Run: headless pygame with SDL's dummy video driver; simulated clock (each Clock.tick advances the game by its frame time, no real sleeping); random seed 0; keys injected as events and as key.get_pressed() state; no mouse input.
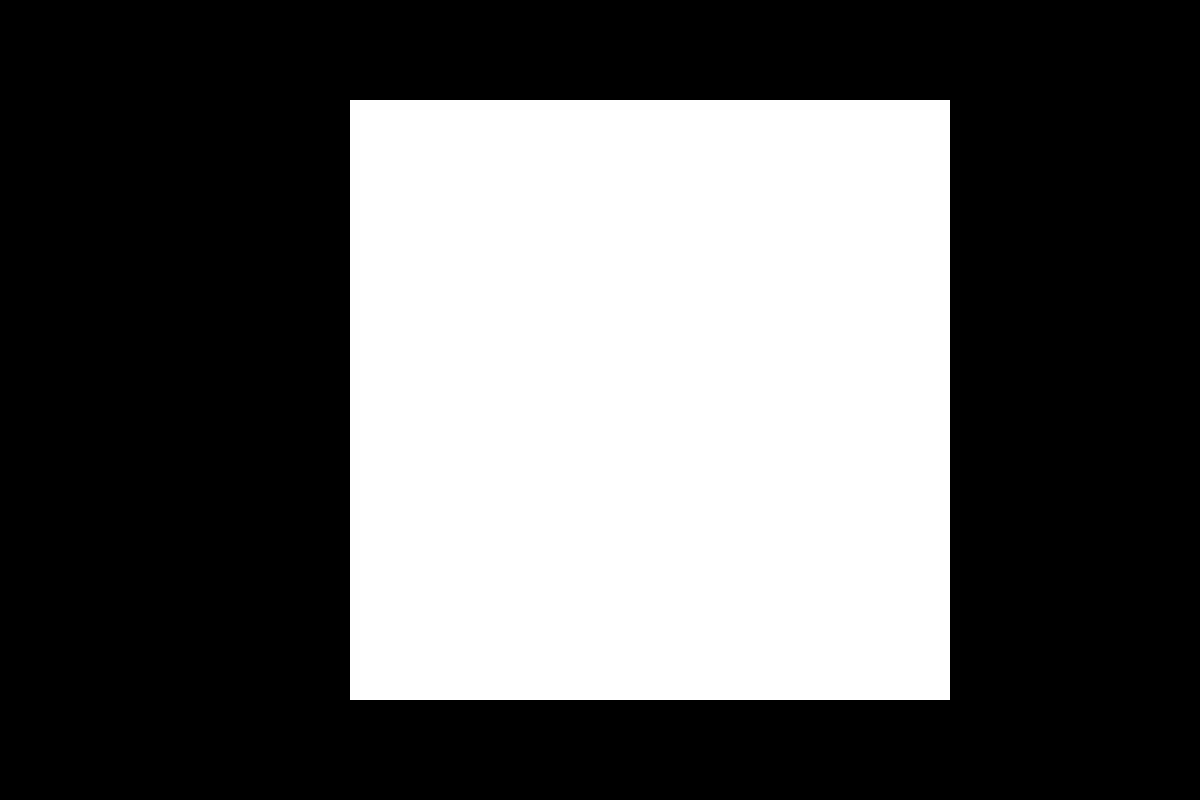
Frame 1 of 4 · flips 1–60 · no input
Frame 2 of 4 · flips 61–180 · tapped SPACE, RETURN · held RIGHT (→), D · screen unchanged from frame 1, image omitted
Frame 3 of 4 · flips 181–300 · held DOWN (↓), S · screen unchanged from frame 2, image omitted
Frame 4 of 4 · flips 301–420 · held LEFT (←), A, UP (↑), W · screen unchanged from frame 3, image omitted

The pygame program that drew these frames:

import pygame
import sys

# --- constants ---

BLACK = (0, 0, 0)
WHITE = (255, 255, 255)

# --- classes ---

class Square():
    def __init__(self, color, rect, time, delay):
        self.color = color
        self.rect = rect
        self.time = time
        self.delay = delay
        self.show = False

    def draw(self, screen):
        if self.show:
            pygame.draw.rect(screen, self.color, self.rect)

    def update(self, current_time):
        if current_time >= self.time:
            self.time = current_time + self.delay
            self.show = not self.show

# --- main ---

def main():
    pygame.init()

    # Set up the screen
    screen_width = 1200
    screen_height = 800
    fenetre = pygame.display.set_mode((screen_width, screen_height))

    current_time = pygame.time.get_ticks()

    # Frequency of square show/hide (seconds)
    frequency1 =  36
   
    delay1 = 1000 // frequency1
    
    # Create squares for each corner
    rect_center = Square(WHITE, pygame.Rect(350, 100, 600, 600), current_time, delay1)
    #rect_ldr =  Square(WHITE, pygame.Rect( 200, 350, 200, 200), current_time, 0 )

    while True:
        for event in pygame.event.get():
            if event.type == pygame.QUIT:
                pygame.quit()
                sys.exit()

        # Update current time
        current_time = pygame.time.get_ticks()

        # Update each square
        rect_center.update(current_time)
        #rect_ldr.update(current_time)
 

        # Draw on the screen
        fenetre.fill(BLACK)

        rect_center.draw(fenetre)
        #rect_ldr.draw(fenetre)


        pygame.display.update()

if __name__ == "__main__":
    main()
